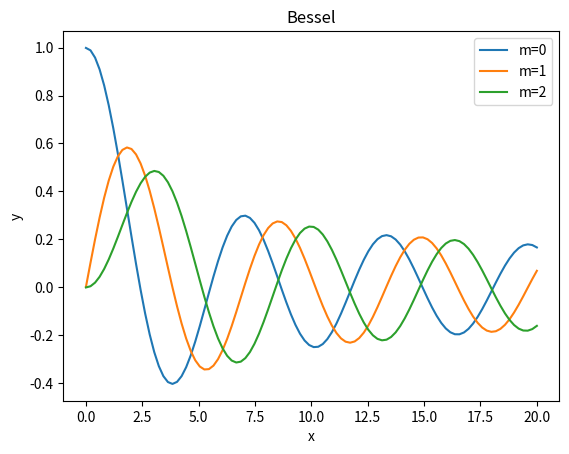

This chart was generated by the following Python code:
import numpy as np
import matplotlib.pyplot as plt

def bessel(m,x,theta):
    return np.cos(m*theta-x*np.sin(theta))/np.pi

def func(m,x,N=1000):
    h = np.pi/N
    i = (1/3)*h*(bessel(m,x,0)+bessel(m,x,np.pi))
    for k in range(1,N-1):
        if k%2 == 1:
            i += (4./3)*h*bessel(m,x,k*h)
        else:
            i += (2./3)*h*bessel(m,x,k*h)
    return i

def funcarray(m):
    x = np.linspace(0,20,100)
    y = func(m,x)
    return [x,y]

def graficar():
    fig = plt.figure()
    ax = plt.axes()
    ax.set_xlabel("x")
    ax.set_ylabel("y")
    ax.set_title("Bessel")
    for i in range(3):
        z = funcarray(i)
        plt.plot(z[0],z[1],label="m="+str(i))
        ax.legend()
    plt.show()
    plt.close()

graficar()
